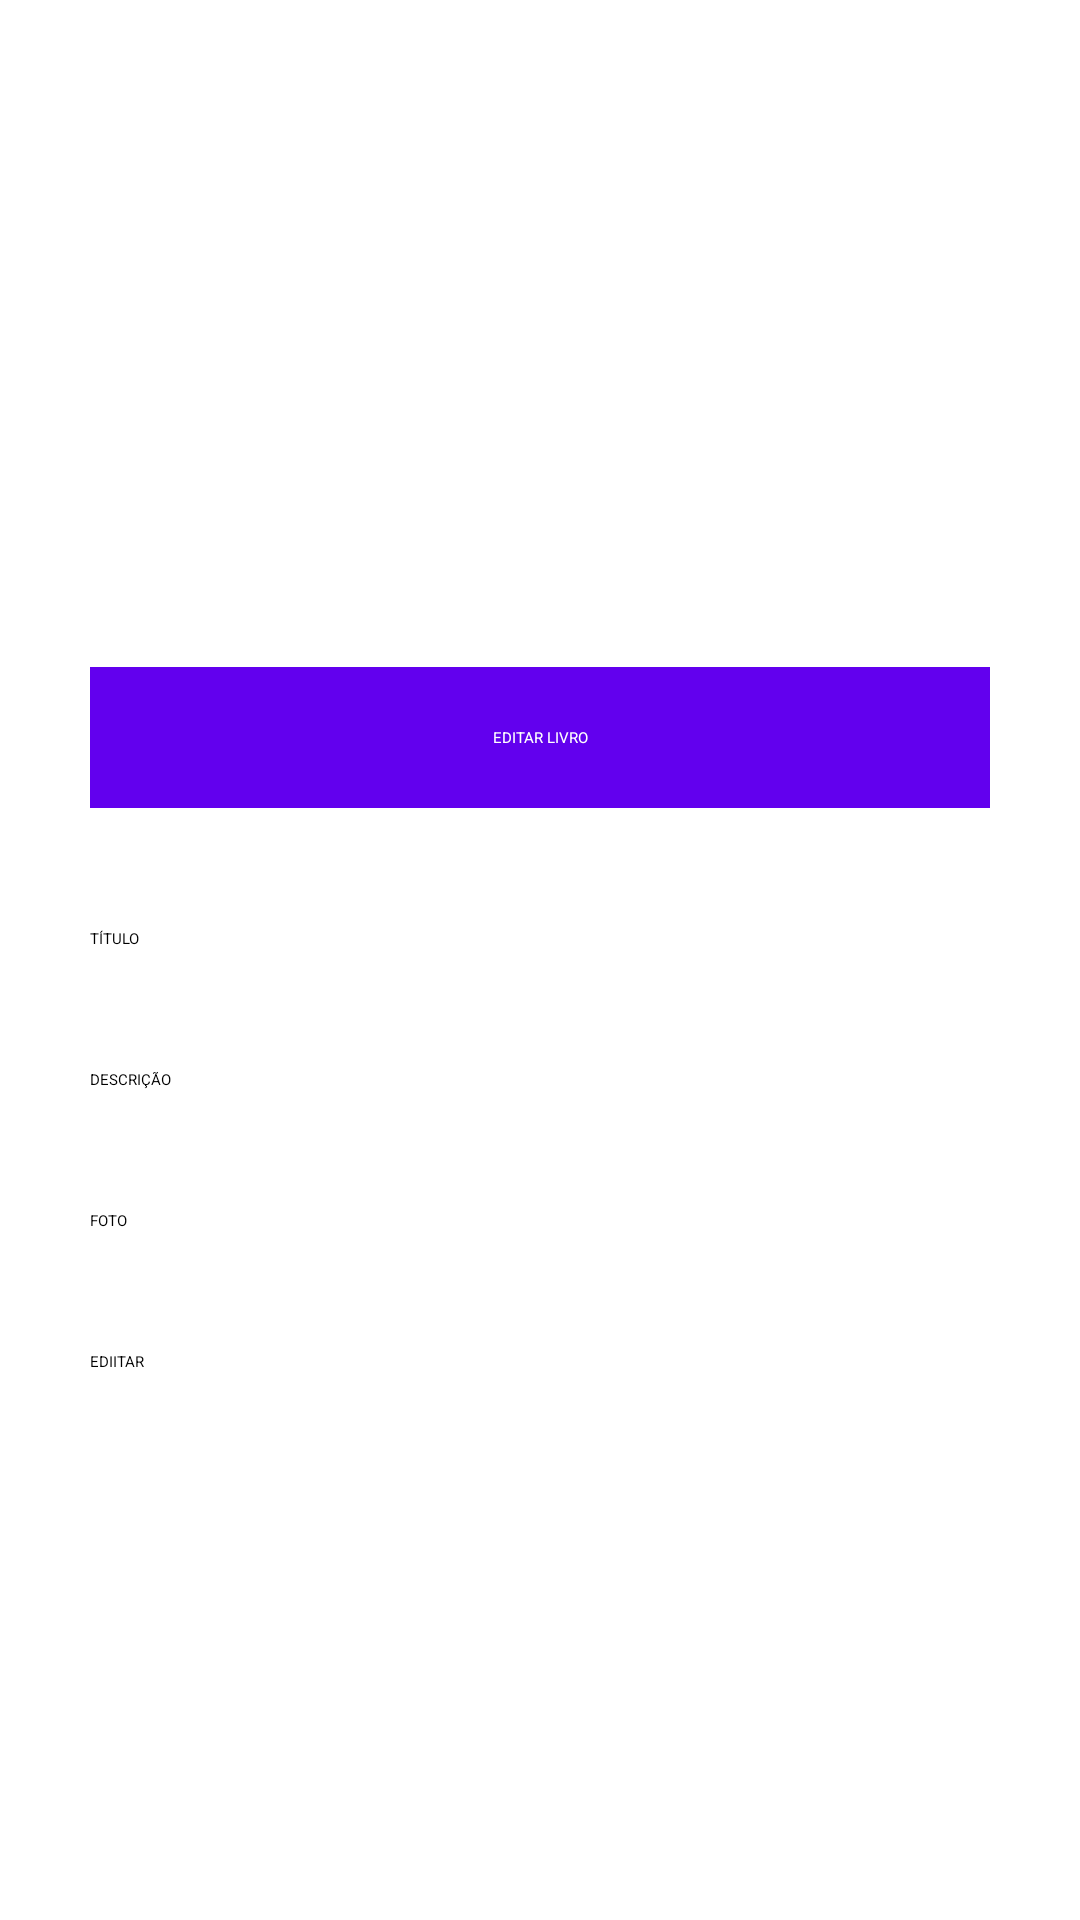

Layout XML and referenced resources for this Android screen:
<!-- AndroidManifest.xml: application theme Theme.Libri_retorfit -->
<!-- res/layout/activity_alterar_livro.xml -->
<?xml version="1.0" encoding="utf-8"?>
<ScrollView
    xmlns:android="http://schemas.android.com/apk/res/android"
    xmlns:app="http://schemas.android.com/apk/res-auto"
    xmlns:tools="http://schemas.android.com/tools"
    android:layout_width="match_parent"
    android:layout_height="match_parent">

  <LinearLayout
      android:layout_width="match_parent"
      android:layout_height="match_parent"
      android:layout_gravity="center"
      android:gravity="center"
      android:orientation="vertical"
      tools:context=".activity_cadastro_livro">

    <TextView
        style="@style/textTitle"
        android:layout_width="match_parent"
        android:layout_height="wrap_content"
        android:text="@string/cadastroLivroEditar" />

    <EditText
        android:id="@+id/txtTitulo"
        style="@style/editTextForm"
        android:layout_width="match_parent"
        android:layout_height="wrap_content"
        android:hint="@string/titulo"
        android:inputType="text" />

    <EditText
        android:id="@+id/txtLivroDescricao"
        style="@style/editTextForm"
        android:layout_width="match_parent"
        android:layout_height="wrap_content"
        android:hint="@string/descricao"
        android:inputType="text" />

    <EditText
        android:id="@+id/txtFoto"
        style="@style/editTextForm"
        android:layout_width="match_parent"
        android:layout_height="wrap_content"
        android:hint="@string/foto" />

    <Button
        android:id="@+id/btnEditarLivro"
        style="@style/butonForm"
        android:layout_width="match_parent"
        android:layout_height="wrap_content"
        android:text="@string/editarLivro" />

  </LinearLayout>

</ScrollView>
<!-- resources referenced by this layout -->
<resources>
  <string name="cadastroLivroEditar">EDITAR LIVRO</string>
  <string name="descricao">DESCRIÇÃO</string>
  <string name="editarLivro">EDIITAR</string>
  <string name="foto">FOTO</string>
  <string name="titulo">TÍTULO</string>
  <style name="butonForm">
          <item name="android:layout_marginStart">30dp</item>
          <item name="android:layout_marginEnd">30dp</item>
          <item name="textFillColor">@android:color/white</item>
      </style>
  <style name="editTextForm">
          <item name="android:layout_marginStart">30dp</item>
          <item name="android:layout_marginEnd">30dp</item>
          <item name="android:layout_marginBottom">40dp</item>
      </style>
  <style name="textTitle">
          <item name="android:layout_marginTop">40dp</item>
          <item name="android:layout_marginStart">30dp</item>
          <item name="android:layout_marginEnd">30dp</item>
          <item name="android:layout_marginBottom">40dp</item>
          <item name="android:background">@color/purple_500</item>
          <item name="textFillColor">@android:color/white</item>
          <item name="android:padding">20dp</item>
          <item name="android:gravity">center</item>
          <item name="android:textColor">@color/white</item>
  
      </style>
  <!-- not gathered from this repository: default colours our renderer supplied (Android Studio template values) -->
  <color name="purple_500">#FF6200EE</color>
  <color name="white">#FFFFFFFF</color>
</resources>
